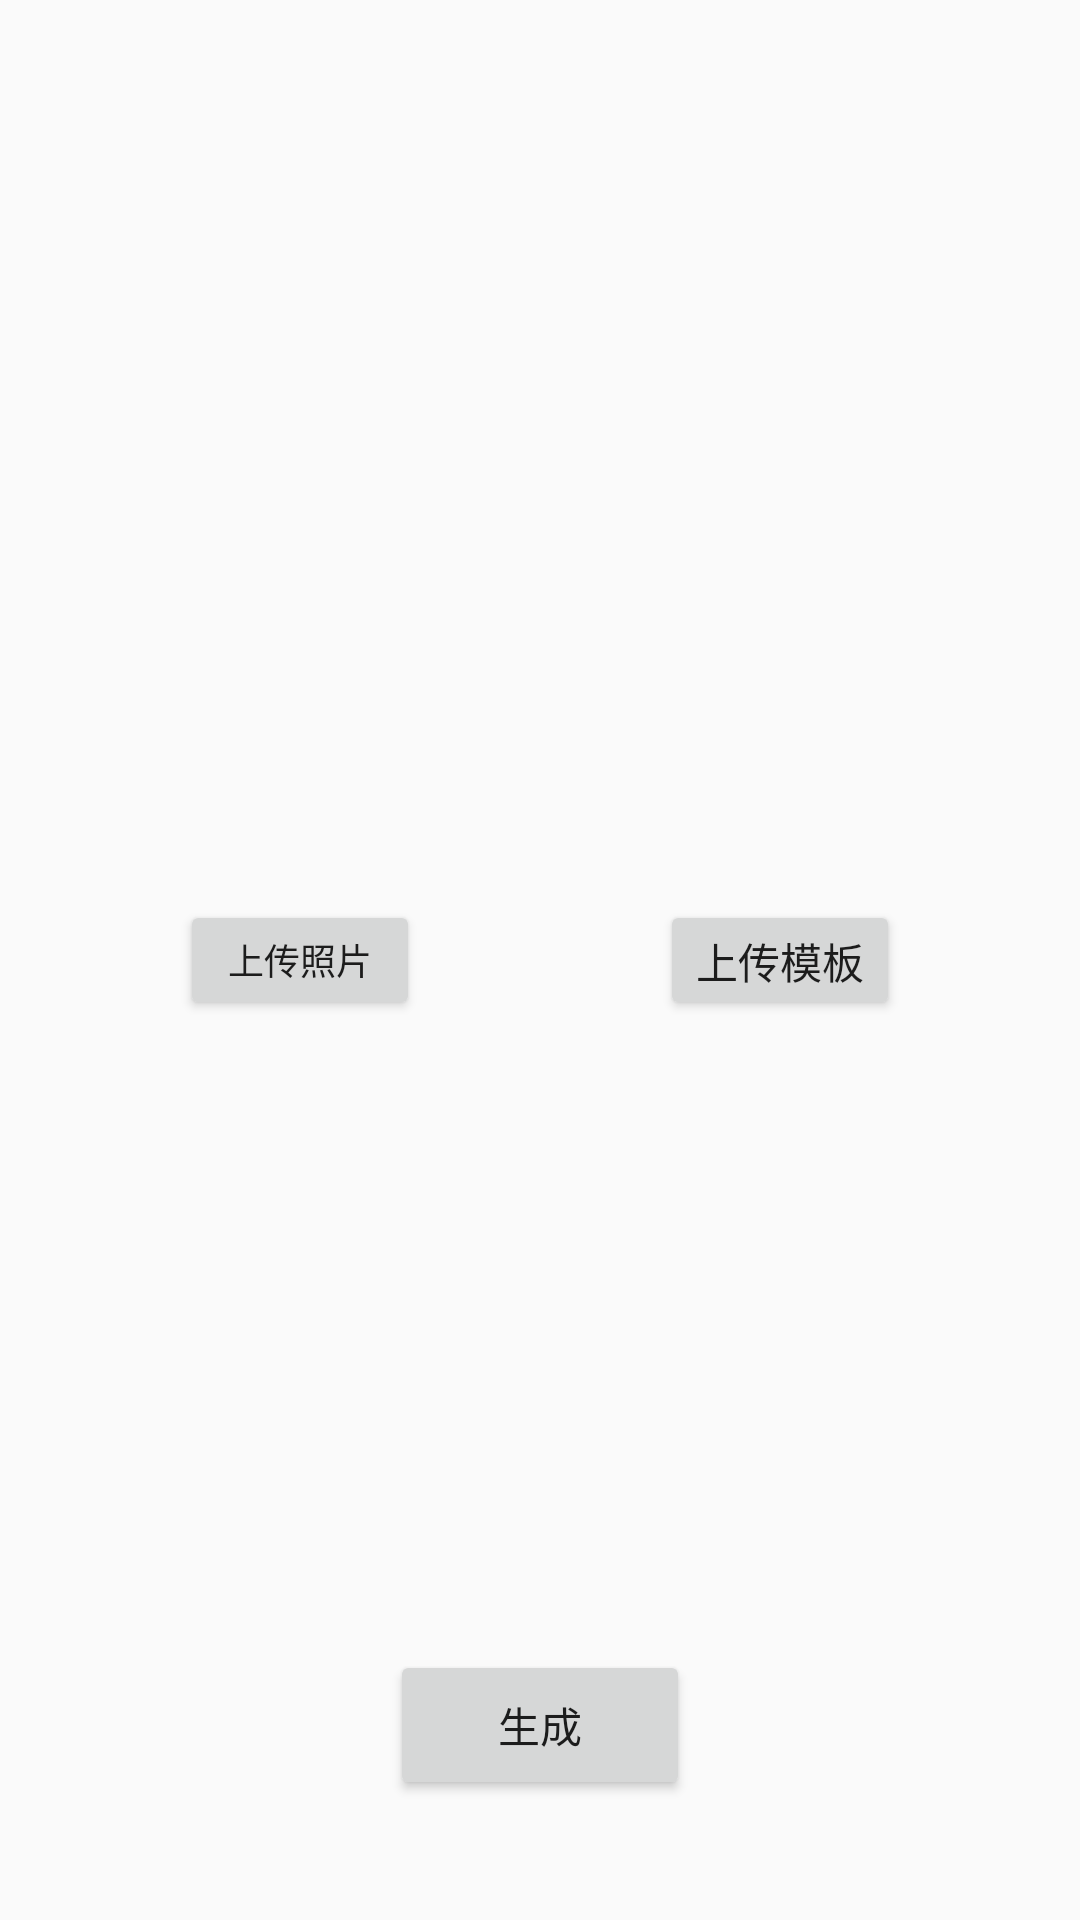

Reconstruct the res/layout file that produces this screen, plus the resources it refers to.
<!-- AndroidManifest.xml: application theme AppTheme -->
<!-- res/layout/fragment_processing.xml -->
<?xml version="1.0" encoding="utf-8"?>
<androidx.constraintlayout.widget.ConstraintLayout xmlns:android="http://schemas.android.com/apk/res/android"
    xmlns:app="http://schemas.android.com/apk/res-auto"
    xmlns:tools="http://schemas.android.com/tools"
    android:id="@+id/relativeLayout"
    android:layout_width="match_parent"
    android:layout_height="match_parent"
    tools:context=".MainActivity">

    <ImageView
        android:id="@+id/photo_iv"
        android:layout_width="160dp"
        android:layout_height="300dp"
        android:layout_marginStart="8dp"
        android:layout_marginLeft="8dp"
        app:layout_constraintEnd_toStartOf="@+id/template_iv"
        app:layout_constraintLeft_toLeftOf="parent"
        app:layout_constraintStart_toStartOf="parent"
        app:layout_constraintTop_toTopOf="parent" />

    <Button
        android:id="@+id/photo_bt"
        android:layout_width="80dp"
        android:layout_height="40dp"
        android:layout_marginStart="60dp"
        android:layout_marginLeft="60dp"
        android:text="上传照片"
        android:textSize="12sp"
        app:layout_constraintEnd_toStartOf="@+id/template_bt"
        app:layout_constraintHorizontal_bias="0.0"
        app:layout_constraintLeft_toLeftOf="parent"
        app:layout_constraintRight_toLeftOf="@+id/template_bt"
        app:layout_constraintStart_toStartOf="parent"
        app:layout_constraintTop_toBottomOf="@+id/photo_iv" />

    <ImageView
        android:id="@+id/template_iv"
        android:layout_width="160dp"
        android:layout_height="300dp"
        android:layout_marginStart="16dp"
        android:layout_marginLeft="16dp"
        android:layout_marginEnd="8dp"
        android:layout_marginRight="8dp"
        app:layout_constraintEnd_toEndOf="parent"
        app:layout_constraintLeft_toRightOf="@+id/photo_iv"
        app:layout_constraintRight_toRightOf="parent"
        app:layout_constraintStart_toEndOf="@+id/photo_iv"
        app:layout_constraintTop_toTopOf="parent" />

    <Button
        android:id="@+id/template_bt"
        android:layout_width="80dp"
        android:layout_height="40dp"
        android:layout_marginEnd="60dp"
        android:layout_marginRight="60dp"
        android:text="上传模板"
        app:layout_constraintEnd_toEndOf="parent"
        app:layout_constraintRight_toRightOf="parent"
        app:layout_constraintTop_toBottomOf="@+id/template_iv" />

    <Button
        android:id="@+id/submit_bt"
        android:layout_width="100dp"
        android:layout_height="50dp"
        android:layout_marginBottom="40dp"
        android:text="生成"
        app:layout_constraintBottom_toBottomOf="parent"
        app:layout_constraintEnd_toEndOf="parent"
        app:layout_constraintRight_toRightOf="parent"
        app:layout_constraintStart_toStartOf="parent" />


</androidx.constraintlayout.widget.ConstraintLayout>
<!-- resources referenced by this layout -->
<resources>
  <style name="AppTheme" parent="Theme.AppCompat.Light.DarkActionBar">
          
          <item name="colorPrimary">@color/colorPrimary</item>
          <item name="colorPrimaryDark">@color/colorPrimaryDark</item>
          <item name="colorAccent">@color/colorAccent</item>
      </style>
  <!-- not gathered from this repository: default colours our renderer supplied (Android Studio template values) -->
  <color name="colorPrimary">#FF6200EE</color>
  <color name="colorPrimaryDark">#FF3700B3</color>
  <color name="colorAccent">#FF03DAC5</color>
</resources>
